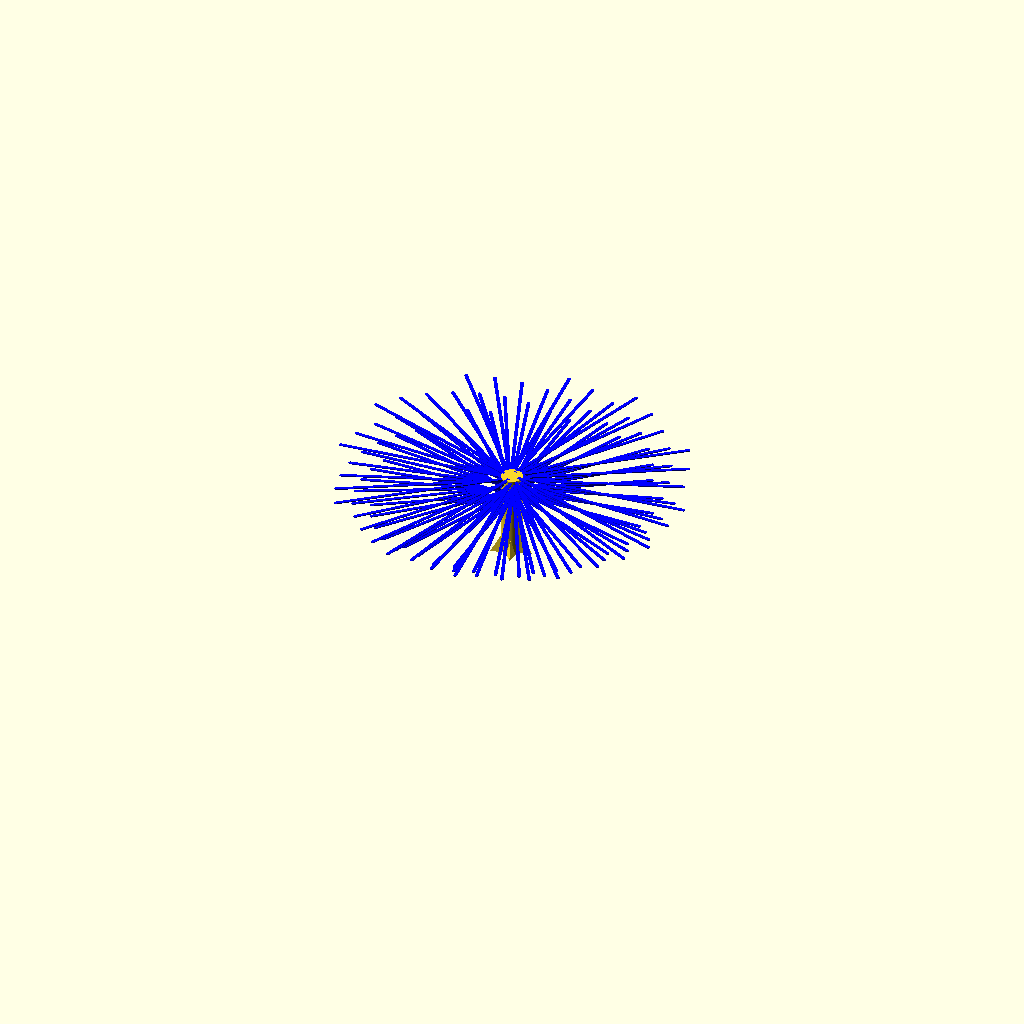
Cell 1 — every parameter at its default value.
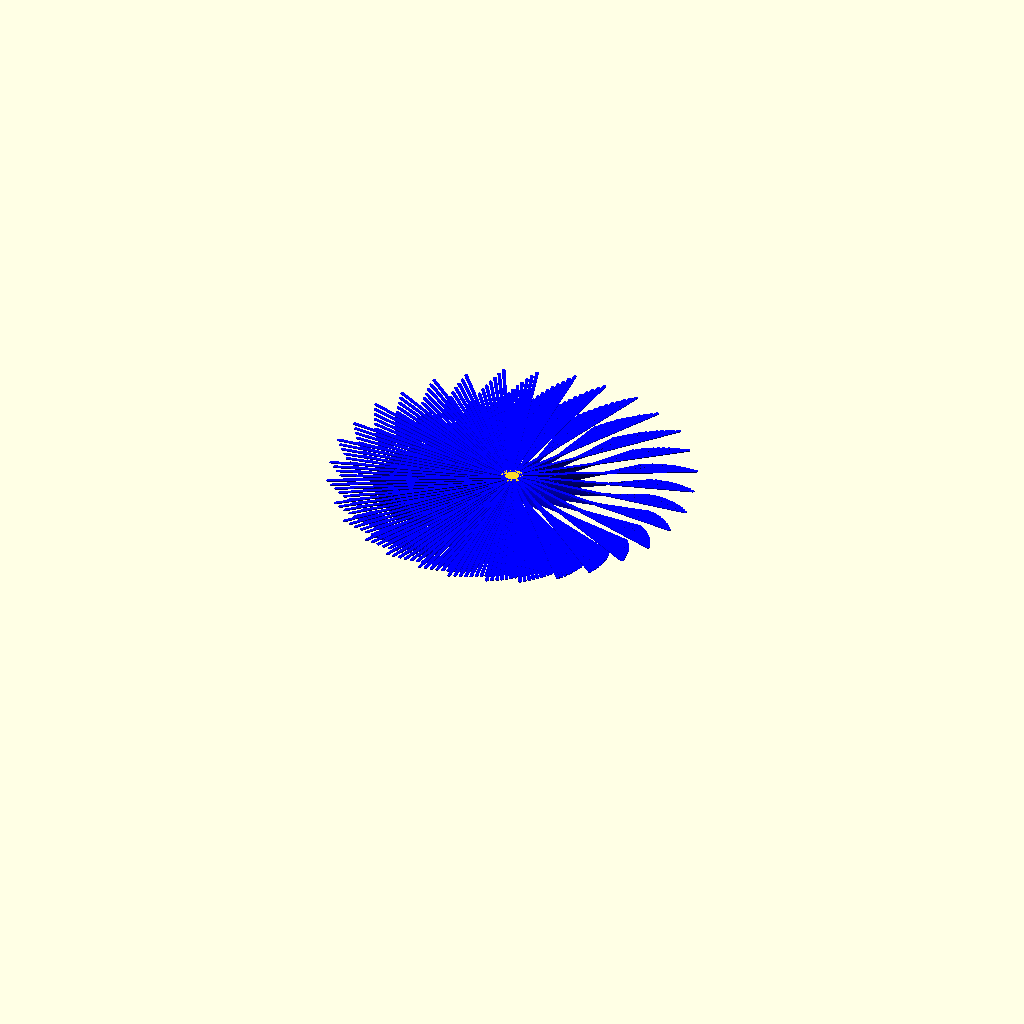
Cell 2: the same model with p_number = 16.
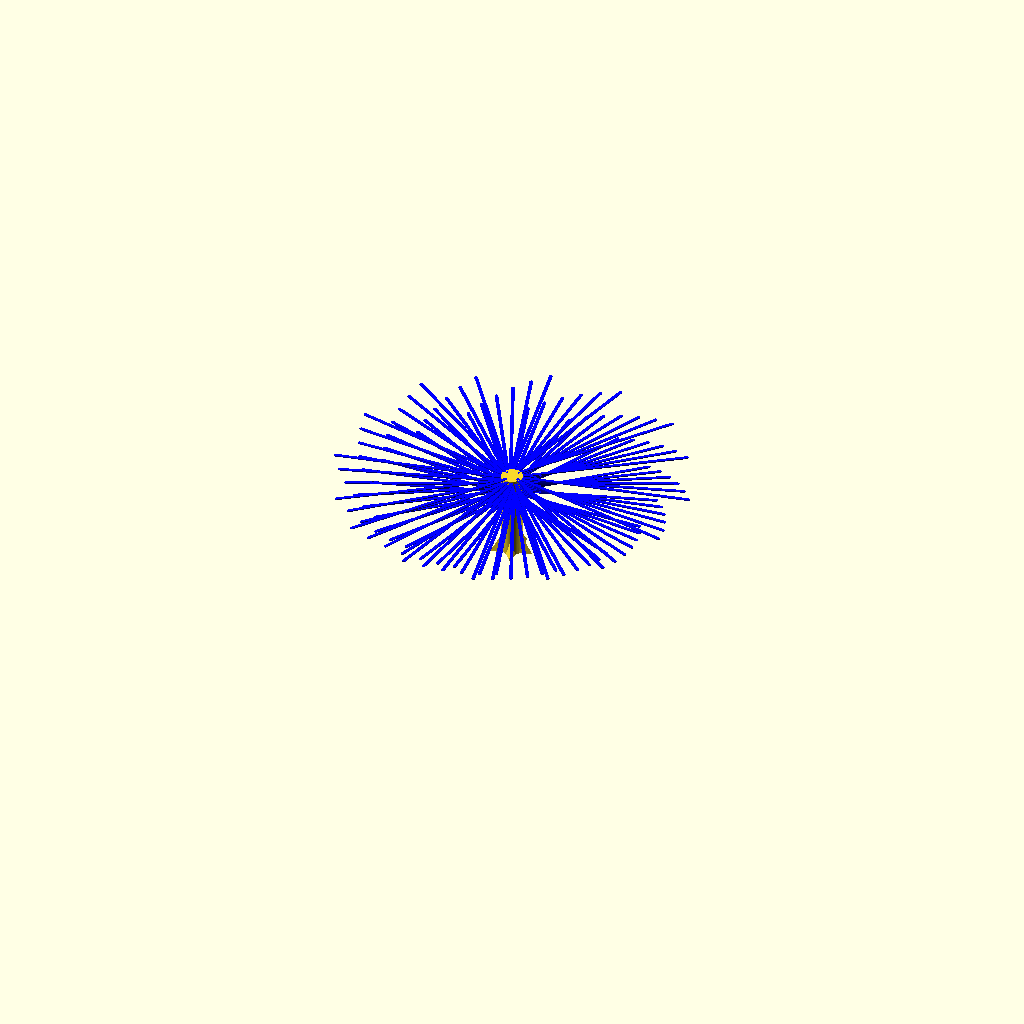
Cell 3: twist = 66 (everything else at default).
All cells are drawn from one camera (rotation 55°, 0°, 25°, orthographic, colour scheme Cornfield), so only the parameter changes between them.
OpenSCAD source file macos/system/library/openscad/0503_Super_Flowers__drooloop_flowers_-_customizable.scad:
// [FL_INDEX: keywords="openscad, 3d_parametric, Super_Flowers__drooloop_flowers_-_customizable, csg_solid" | COT="Parametric OpenSCAD design from 3DCodeverse"]
// Title: Super Flowers (drooloop flowers)- customizable

//loopy flower creator - deliberatly printing in the air!
//mark peeters DEC 29, 2013
//You may want to turn off fans once the petals start printing, unless you like the blown effect
//more details are posted here: http://
// preview[view:south, tilt:bottom diagonal]

/* [flower center parameters] */

//the flower is upside down when modeled and printed
// Petal layer symmetry
p_number=4; //[1:16]
// Twist angle between each petal layer..  good pair values for (p_number,twist) are (8,26),(7&8&9,33),(3&4&5&6,42),(4&5,46) more fun angles (26.832,32.863,37.947,42.426,46.476,50.2,53.666)
twist=33;
// Flower center cylinder lower radius(remember printing upside down)
plower_radius=2.5;
// Flower center cylinder top radius(remember printing upside down)
ptop_radius=2.5;
// radius for area sticking to bed-! DO NOT MAKE rc>plower_radius - ALSO if using stigma this can be small
rc=2.5;

/* [petal parameters] */
// Flower total height
total_height=20;
// Petals start at this height, for spherical center set equal to "plower_radius" 
p_start_height=15;
//petal lenght lower layer (remember printing upside down)
p_lenght_lower=30;
//petal lenght top layer (remember printing upside down)
p_lenght_top=40;

/* [Stigma parameters] */
//the stimga is the pointy parts on the end of the Pistil, yes for Pistil, No if doing a disk/spherical type center
stigma=1;//[0:no,1:yes]
//Stigma layer symmetry
stig_number=5;//[2:12]
//Stigma radius, make >plower_radius or it will not show
stig_radius=5;
//Stigma width at base, keep small
stig_width=2;
//Stigma height OR how far up the Style will it go?(remember printing upside down)
stig_height=8;

/* [advanced parameters] */
//petal width, - SET TO THE SLICE WALL VALUE that you will use.(I like 0.8mm and ignore nozzle, it seems to work well for both 0.4mm and 0.35mm nozzles I use, and makes the inside of the flower two passes, zero infill, no top)
p_width=.8;
//petal height - SET TO THE SLICE LAYER VALUE that you will use. (I LIKE 0.2mm, i want a good string coming out when printing in air. if you see petals dissapear in gcode/layer previews, make this value a bit bigger like 0.11mm for slicing at 0.1mm or 0.21mm if slicing at 0.2mm)
p_height=.2;
//petal angle at cylinder surface, 90 is straight out 180 tangent.
p_angle=90;
//Turning direction.
direction=-1;//[-1:counterclockwise,1:clockwise]

/* [hidden] */

//CALULATED VALUES
p_vnum=(total_height-p_start_height)/p_height;// total numnber of petal vertical layers
p_vertical_count=p_vnum-1;// for loop 
p_length_step=(p_lenght_top-p_lenght_lower)/p_vertical_count;//per layer petal length steps
p_raduis_step=(ptop_radius-plower_radius)/p_vertical_count;//per layer petal displacement , gotta keep this shit together you know
hdown=plower_radius-sqrt(plower_radius*plower_radius-rc*rc);//height needed to get proper area for bed sticking , it's a "spherical cap" calculation based on rc&rs


//****flower center-pistil*********************************
//hull just insures smooth transtion from sticking area if you make p_start_height<plower_radius, other wise it's not really needed 
hull () {    //start hull
difference() {   //start ovary (more or less)
translate([0,0,plower_radius-hdown]) sphere(plower_radius,$fn=50);//flower center sphere
translate([-rc,-rc,-rc*2]) cube(rc*2);//remove bottom to get desired rc area sticking to bed
translate([0,0,plower_radius*2]) cube(plower_radius*2,center=true);//trim top of sphere
			} //end ovary
translate([0,0,p_start_height])
cylinder($fn=100,r1=plower_radius,r2=ptop_radius,total_height-p_start_height);//core base for petal section
			}//end hull
if (stigma==1){
stigma(stig_number,stig_radius,stig_width,stig_height);
}
//*****end flower center-pistil*************************

//****flower assemble petals*********************************
for (j=[0:p_vertical_count]) {//petal horizontal layers
	rotate([0,0,j*twist]) translate([0,0,p_start_height+j*p_height]) 
		for (i=[1:p_number]) {//single petal layer
			rotate ([0,0,i*360/p_number])
   		translate([0,plower_radius+p_raduis_step*j-1,0])
			rotate ([0,0,p_angle])
			color ("blue")
			petal(p_lenght_lower+p_length_step*j,p_width,p_height);
		}//end i single petal layer
} //end j horizontal layers

//petal(20,.8,.2);//uncomment and use ! for testing****************        
module petal(p_l,p_w,p_h) {
union() {
cube([p_l,p_w,p_h]);//petal shaft
translate([p_l,p_w/2,0]) cylinder(r=p_w/2,p_h);//petal smooth tip
}//end union
}//end module petal*********************************************

// !stigma(1,10,2,5);//uncomment and use ! for testing****************        
module stigma(s_n,s_r,s_w,s_h) {//(number,radius,width,height)
stig_points=[ [s_r,0,0],[0,-s_w,0],[0,s_w,0], // the three points at base
           [0,0,s_h]  ];                      		   // the apex point
stig_triangles=[ [0,1,3],[1,2,3],[2,0,3],          // each triangle side
              [0,2,1] ];               			 // one triangle base
for (i=[1:s_n])     {
rotate([0,0,i*(360/s_n)]) polyhedron(stig_points,stig_triangles);
			}
}//end module stigma*********************************************
Parameter table extracted from the source (name, type, default, range or options):
p_number: number, default 4, range 1 to 16
twist: number, default 33
plower_radius: number, default 2.5
ptop_radius: number, default 2.5
rc: number, default 2.5
total_height: number, default 20
p_start_height: number, default 15
p_lenght_lower: number, default 30
p_lenght_top: number, default 40
stigma: number, default 1, options 0, 1
stig_number: number, default 5, range 2 to 12
stig_radius: number, default 5
stig_width: number, default 2
stig_height: number, default 8
p_width: number, default 0.8
p_height: number, default 0.2
p_angle: number, default 90
direction: number, default -1, options -1, 1
